Run: headless pygame with SDL's dummy video driver; simulated clock (each Clock.tick advances the game by its frame time, no real sleeping); random seed 0; keys injected as events and as key.get_pressed() state; no mouse input.
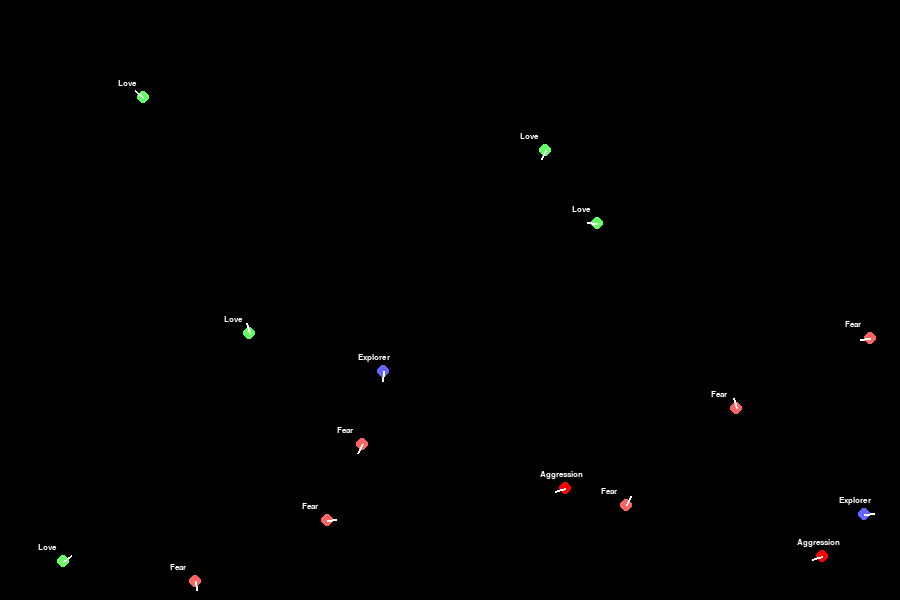
Frame 1 of 4 · flips 1–60 · no input
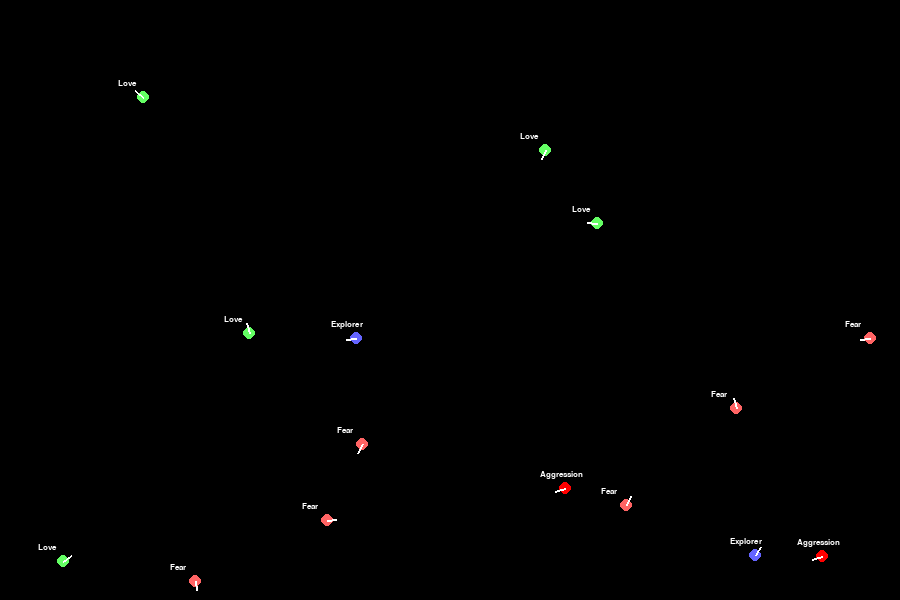
Frame 2 of 4 · flips 61–180 · tapped SPACE, RETURN · held RIGHT (→), D
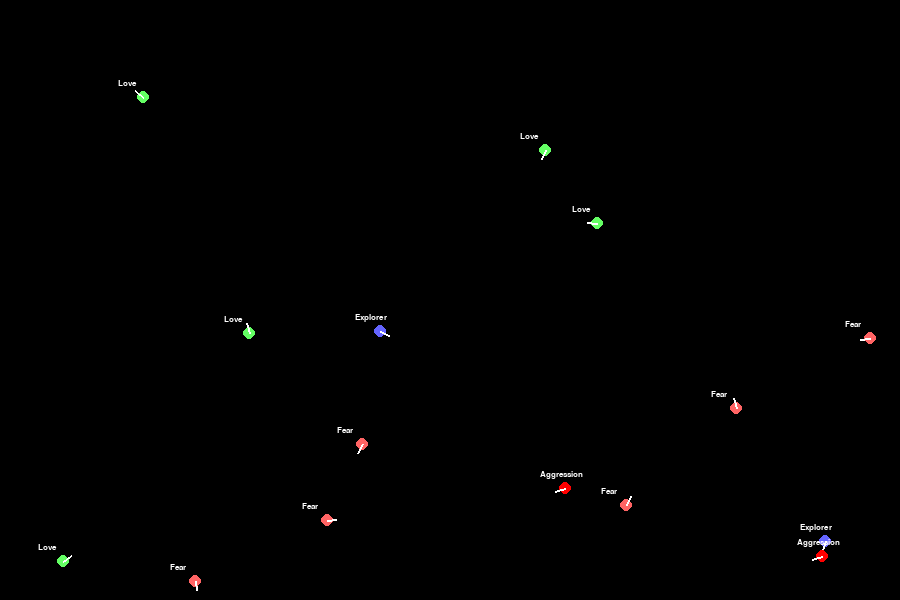
Frame 3 of 4 · flips 181–300 · held DOWN (↓), S
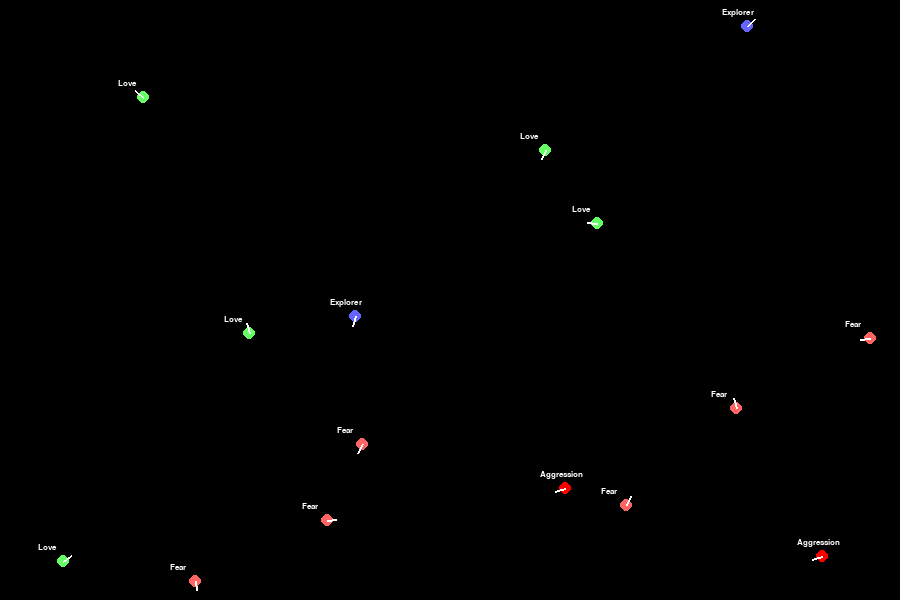
Frame 4 of 4 · flips 301–420 · held LEFT (←), A, UP (↑), W

The pygame program that drew these frames:

import pygame
import random
import math
import time

# ================= CONFIG =================
WIDTH, HEIGHT = 900, 600
FPS = 60

LIGHT_LIFETIME = 6
LIGHT_SPAWN_INTERVAL = 2

# ================= INIT =================
pygame.init()
screen = pygame.display.set_mode((WIDTH, HEIGHT))
pygame.display.set_caption("Braitenberg Vehicles Simulation")

clock = pygame.time.Clock()
font = pygame.font.SysFont("Arial", 12)

# ================= UTIL =================
def distance(x1, y1, x2, y2):
    return math.hypot(x1 - x2, y1 - y2)

# ================= ENVIRONMENT =================
class Light:
    def __init__(self):
        self.x = random.randint(50, WIDTH - 50)
        self.y = random.randint(50, HEIGHT - 50)
        self.spawn_time = time.time()

    def alive(self):
        return time.time() - self.spawn_time < LIGHT_LIFETIME

    def draw(self):
        pygame.draw.circle(screen, (255, 255, 100), (int(self.x), int(self.y)), 8)


class Environment:
    def __init__(self):
        self.lights = []
        self.last_spawn = time.time()

    def update(self):
        # spawn lights
        if time.time() - self.last_spawn > LIGHT_SPAWN_INTERVAL:
            self.lights.append(Light())
            self.last_spawn = time.time()

        # remove expired lights
        self.lights = [l for l in self.lights if l.alive()]

    def draw(self):
        for l in self.lights:
            l.draw()

    def reset_lights(self):
        self.lights.clear()


# ================= SENSOR =================
class LightSensor:
    def __init__(self, offset_angle):
        self.offset_angle = offset_angle

    def read(self, agent, lights):
        sx = agent.x + math.cos(agent.angle + self.offset_angle) * 10
        sy = agent.y + math.sin(agent.angle + self.offset_angle) * 10

        intensity = 0
        for l in lights:
            d = distance(sx, sy, l.x, l.y)
            if d > 0:
                intensity += 1 / d

        return intensity


# ================= ACTUATOR =================
class DifferentialDrive:
    def __init__(self, speed=4):  # increased speed
        self.speed = speed

    def move(self, agent, v_l, v_r):
        # clamp to avoid instability
        v_l = max(min(v_l, 2), -2)
        v_r = max(min(v_r, 2), -2)

        turn = (v_r - v_l) * 2
        agent.angle += turn

        velocity = v_l + v_r
        agent.x += math.cos(agent.angle) * velocity * self.speed
        agent.y += math.sin(agent.angle) * velocity * self.speed

        # wrap around
        agent.x %= WIDTH
        agent.y %= HEIGHT


# ================= BEHAVIORS =================
class Behavior:
    name = "Unknown"
    def act(self, left, right):
        raise NotImplementedError


class FearBehavior(Behavior):
    name = "Fear"
    def act(self, left, right):
        return left, right


class AggressionBehavior(Behavior):
    name = "Aggression"
    def act(self, left, right):
        return right, left


class LoveBehavior(Behavior):
    name = "Love"
    def act(self, left, right):
        return right * 0.5, left * 0.5


class ExplorerBehavior(Behavior):
    name = "Explorer"
    def act(self, left, right):
        return right + random.random(), left + random.random()


# ================= AGENT =================
class Agent:
    def __init__(self, x, y, behavior, color):
        self.x = x
        self.y = y
        self.angle = random.uniform(0, 2 * math.pi)

        self.left_sensor = LightSensor(+0.3)
        self.right_sensor = LightSensor(-0.3)

        self.behavior = behavior
        self.actuator = DifferentialDrive()

        self.color = color

    def update(self, env):
        left = self.left_sensor.read(self, env.lights)
        right = self.right_sensor.read(self, env.lights)

        v_l, v_r = self.behavior.act(left, right)

        self.actuator.move(self, v_l, v_r)

    def draw(self):
        # body
        pygame.draw.circle(screen, self.color, (int(self.x), int(self.y)), 6)

        # orientation line
        dx = math.cos(self.angle) * 10
        dy = math.sin(self.angle) * 10
        pygame.draw.line(
            screen,
            (255, 255, 255),
            (self.x, self.y),
            (self.x + dx, self.y + dy),
            2
        )

        # label
        label = font.render(self.behavior.name, True, (255, 255, 255))
        screen.blit(label, (self.x - 25, self.y - 18))


# ================= FACTORY =================
def create_agent():
    behavior_map = [
        (FearBehavior(), (255, 100, 100)),
        (AggressionBehavior(), (255, 0, 0)),
        (LoveBehavior(), (100, 255, 100)),
        (ExplorerBehavior(), (100, 100, 255))
    ]

    behavior, color = random.choice(behavior_map)

    return Agent(
        random.randint(0, WIDTH),
        random.randint(0, HEIGHT),
        behavior,
        color
    )


# ================= MAIN =================
env = Environment()
agents = [create_agent() for _ in range(15)]

running = True
while running:
    screen.fill((0, 0, 0))

    # events
    for event in pygame.event.get():
        if event.type == pygame.QUIT:
            running = False

        if event.type == pygame.KEYDOWN:
            if event.key == pygame.K_r:
                env.reset_lights()

    # update environment
    env.update()
    env.draw()

    # update agents
    for agent in agents:
        agent.update(env)
        agent.draw()

    pygame.display.flip()
    clock.tick(FPS)

pygame.quit()
